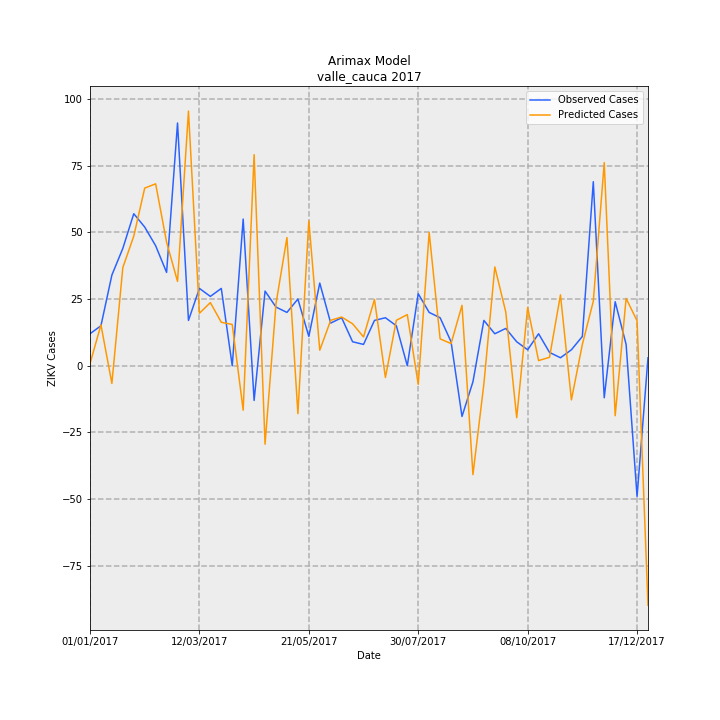

The table this chart was drawn from, first rows:
Date, predictions_incidence, observed_incidence, Predicted Cases, Observed Cases, error
01/01/2017, 0.01663, 0.2601, 0.7672, 12.0, 11.23
08/01/2017, 0.3326, 0.3251, 15.34, 15.0, -0.3427
15/01/2017, -0.1436, 0.737, -6.623, 34.0, 40.62
22/01/2017, 0.798, 0.9537, 36.81, 44.0, 7.185
29/01/2017, 1.053, 1.236, 48.59, 57.0, 8.409
05/02/2017, 1.444, 1.127, 66.6, 52.0, -14.6
12/02/2017, 1.478, 0.9754, 68.2, 45.0, -23.2
19/02/2017, 1.004, 0.7587, 46.33, 35.0, -11.33
26/02/2017, 0.6853, 1.973, 31.62, 91.0, 59.38
05/03/2017, 2.069, 0.3685, 95.47, 17.0, -78.47
12/03/2017, 0.4265, 0.6286, 19.68, 29.0, 9.324
19/03/2017, 0.5134, 0.5636, 23.68, 26.0, 2.315
26/03/2017, 0.3532, 0.6286, 16.29, 29.0, 12.71
02/04/2017, 0.3357, 0.0, 15.49, 0.0, -15.49
09/04/2017, -0.3611, 1.192, -16.66, 55.0, 71.66
16/04/2017, 1.715, -0.2818, 79.14, -13.0, -92.14
23/04/2017, -0.6374, 0.6069, -29.41, 28.0, 57.41
30/04/2017, 0.5044, 0.4769, 23.27, 22.0, -1.269
07/05/2017, 1.042, 0.4335, 48.07, 20.0, -28.07
14/05/2017, -0.3892, 0.5419, -17.96, 25.0, 42.96
21/05/2017, 1.178, 0.2384, 54.32, 11.0, -43.32
28/05/2017, 0.1265, 0.672, 5.837, 31.0, 25.16
04/06/2017, 0.3696, 0.3468, 17.05, 16.0, -1.049
11/06/2017, 0.3961, 0.3902, 18.27, 18.0, -0.2742
18/06/2017, 0.3413, 0.1951, 15.74, 9.0, -6.745
25/06/2017, 0.2342, 0.1734, 10.81, 8.0, -2.805
02/07/2017, 0.5385, 0.3685, 24.84, 17.0, -7.845
09/07/2017, -0.09534, 0.3902, -4.398, 18.0, 22.4
16/07/2017, 0.3695, 0.3251, 17.05, 15.0, -2.046
23/07/2017, 0.4158, 0.0, 19.18, 0.0, -19.18
30/07/2017, -0.1513, 0.5853, -6.982, 27.0, 33.98
06/08/2017, 1.084, 0.4335, 50, 20.0, -30
13/08/2017, 0.2186, 0.3902, 10.09, 18.0, 7.915
20/08/2017, 0.1802, 0.1951, 8.311, 9.0, 0.6885
27/08/2017, 0.4912, -0.4118, 22.66, -19.0, -41.66
03/09/2017, -0.8847, -0.1301, -40.81, -6.0, 34.81
10/09/2017, -0.1468, 0.3685, -6.773, 17.0, 23.77
17/09/2017, 0.8031, 0.2601, 37.05, 12.0, -25.05
24/09/2017, 0.437, 0.3035, 20.16, 14.0, -6.162
01/10/2017, -0.4221, 0.1951, -19.47, 9.0, 28.47
08/10/2017, 0.473, 0.1301, 21.82, 6.0, -15.82
15/10/2017, 0.04198, 0.2601, 1.937, 12.0, 10.06
22/10/2017, 0.06885, 0.1084, 3.177, 5.0, 1.823
29/10/2017, 0.5761, 0.06503, 26.58, 3.0, -23.58
05/11/2017, -0.2773, 0.1301, -12.79, 6.0, 18.79
12/11/2017, 0.1739, 0.2384, 8.023, 11.0, 2.977
19/11/2017, 0.5239, 1.496, 24.17, 69.0, 44.83
26/11/2017, 1.651, -0.2601, 76.16, -12.0, -88.16
03/12/2017, -0.406, 0.5202, -18.73, 24.0, 42.73
10/12/2017, 0.5472, 0.1734, 25.24, 8.0, -17.24
17/12/2017, 0.3656, -1.062, 16.87, -49.0, -65.87
24/12/2017, -1.946, 0.06503, -89.79, 3.0, 92.79
